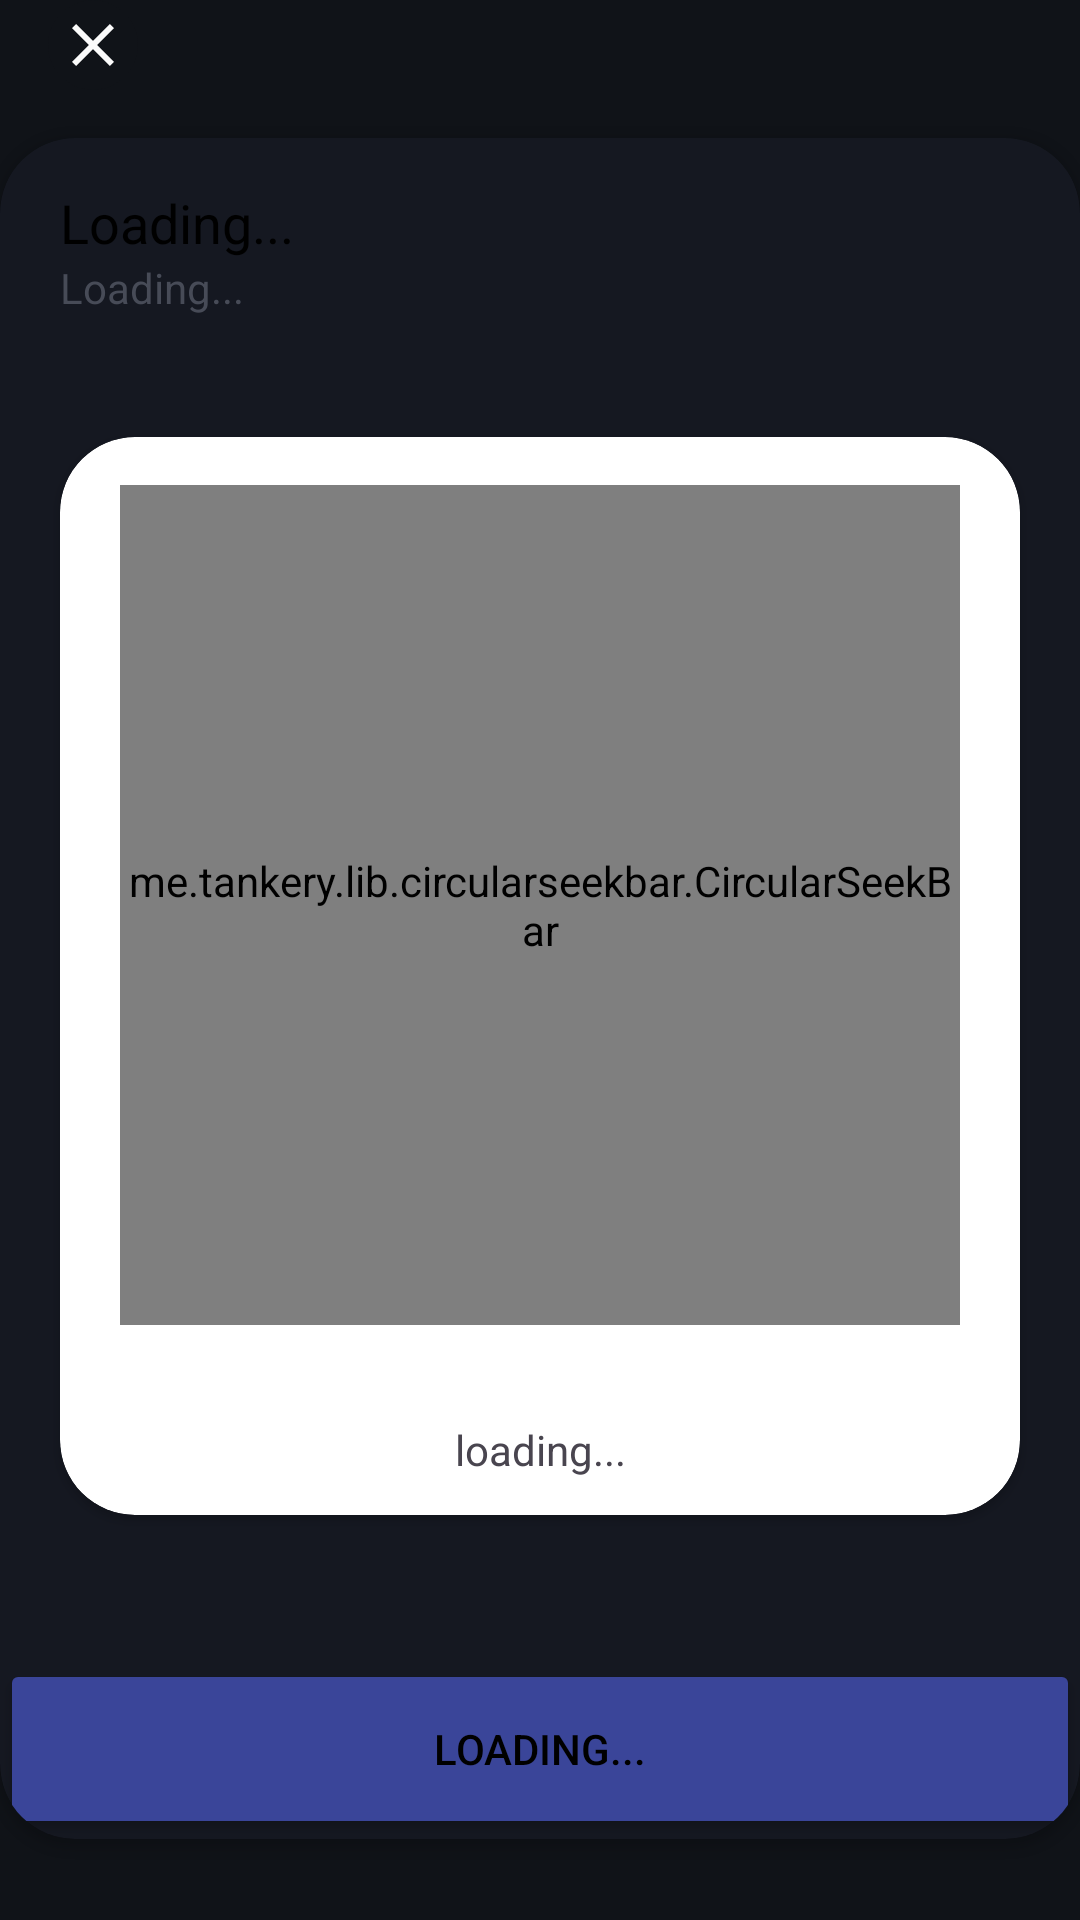

This screen was rendered from an Android layout file. Write that file and the resources it references.
<!-- AndroidManifest.xml: application theme Theme.CreditApp -->
<!-- res/layout/first_view.xml -->
<androidx.constraintlayout.widget.ConstraintLayout
    xmlns:android="http://schemas.android.com/apk/res/android"
    xmlns:app="http://schemas.android.com/apk/res-auto"
    xmlns:tools="http://schemas.android.com/tools"
    android:id="@+id/cl1"
    android:layout_width="match_parent"
    android:layout_height="wrap_content"
    android:background="@color/background">

    <ImageButton
        android:id="@+id/close"
        android:layout_width="wrap_content"
        android:layout_height="wrap_content"
        android:layout_marginStart="16dp"
        android:background="@color/background"
        android:src="@drawable/close"
        app:layout_constraintStart_toStartOf="parent"
        app:layout_constraintTop_toTopOf="parent" />

    <ImageButton
        android:id="@+id/help"
        android:layout_width="wrap_content"
        android:layout_height="wrap_content"
        android:layout_marginTop="2dp"
        android:layout_marginEnd="16dp"
        android:background="@color/background"
        android:src="@drawable/baseline_help_outline_24"
        app:layout_constraintEnd_toEndOf="parent"
        app:layout_constraintTop_toTopOf="parent" />


    <androidx.cardview.widget.CardView
        android:id="@+id/cv1"
        android:layout_width="match_parent"
        android:layout_height="0dp"
        android:layout_marginTop="16dp"
        android:backgroundTint="@color/cardbackground"
        app:cardCornerRadius="25dp"
        app:layout_constraintEnd_toEndOf="parent"
        app:layout_constraintStart_toStartOf="parent"
        app:layout_constraintTop_toBottomOf="@id/close">

        <androidx.constraintlayout.widget.ConstraintLayout
            android:layout_width="match_parent"
            android:layout_height="match_parent"
            android:orientation="vertical">

            <TextView
                android:id="@+id/i1_intro_tv"
                android:layout_width="match_parent"
                android:layout_height="wrap_content"
                android:layout_marginStart="20dp"
                android:layout_marginTop="16dp"
                android:layout_marginEnd="20dp"
                android:text="Loading..."
                android:textColor="@color/textcolor"
                android:textSize="18sp"
                app:layout_constraintEnd_toEndOf="parent"
                app:layout_constraintStart_toStartOf="parent"
                app:layout_constraintTop_toTopOf="parent" />

            <TextView
                android:id="@+id/i1_instruction__tv"
                android:layout_width="match_parent"
                android:layout_height="wrap_content"
                android:layout_marginStart="20dp"
                android:layout_marginEnd="20dp"
                android:lines="2"
                android:text="Loading..."
                android:textColor="@color/secondtextcolor"
                android:textSize="14sp"
                app:layout_constraintEnd_toEndOf="parent"
                app:layout_constraintStart_toStartOf="parent"
                app:layout_constraintTop_toBottomOf="@id/i1_intro_tv" />

            <androidx.cardview.widget.CardView
                android:id="@+id/amountSelect_cv"
                android:layout_width="match_parent"
                android:layout_height="wrap_content"
                android:layout_marginStart="20dp"
                android:layout_marginTop="24dp"
                android:layout_marginEnd="20dp"
                android:backgroundTint="@color/amountcvcolor"
                app:cardCornerRadius="25dp"
                app:layout_constraintEnd_toEndOf="parent"
                app:layout_constraintStart_toStartOf="parent"
                app:layout_constraintTop_toBottomOf="@id/i1_instruction__tv">

                <androidx.constraintlayout.widget.ConstraintLayout
                    android:layout_width="match_parent"
                    android:layout_height="match_parent">

                    <TextView
                        android:id="@+id/header"
                        android:layout_width="0dp"
                        android:layout_height="wrap_content"
                        android:layout_marginTop="94dp"
                        android:gravity="center_horizontal"
                        android:text="loading"
                        android:textSize="20sp"
                        app:layout_constraintEnd_toEndOf="@id/circularSeekBar"
                        app:layout_constraintStart_toStartOf="@id/circularSeekBar"
                        app:layout_constraintTop_toTopOf="@id/circularSeekBar" />

                    <TextView
                        android:id="@+id/amount"
                        android:layout_width="0dp"
                        android:layout_height="wrap_content"
                        android:gravity="center_horizontal"
                        android:text="₹ 0"
                        android:textColor="@color/black"
                        android:textSize="29sp"
                        app:layout_constraintEnd_toEndOf="@id/circularSeekBar"
                        app:layout_constraintStart_toStartOf="@id/circularSeekBar"
                        app:layout_constraintTop_toBottomOf="@id/header" />

                    <TextView
                        android:id="@+id/description"
                        android:layout_width="0dp"
                        android:layout_height="wrap_content"
                        android:gravity="center_horizontal"
                        android:text="loading"
                        android:textColor="@color/green"
                        android:textSize="13sp"
                        app:layout_constraintEnd_toEndOf="@id/circularSeekBar"
                        app:layout_constraintStart_toStartOf="@id/circularSeekBar"
                        app:layout_constraintTop_toBottomOf="@id/amount" />

                    <me.tankery.lib.circularseekbar.CircularSeekBar
                        android:id="@+id/circularSeekBar"
                        android:layout_width="280dp"
                        android:layout_height="280dp"
                        android:layout_gravity="center_horizontal"
                        android:layout_marginTop="16dp"
                        app:layout_constraintEnd_toEndOf="parent"
                        app:layout_constraintStart_toStartOf="parent"
                        app:layout_constraintTop_toTopOf="parent" />

                    <TextView
                        android:id="@+id/footer"
                        android:layout_width="match_parent"
                        android:layout_height="wrap_content"
                        android:layout_gravity="center"
                        android:layout_marginTop="24dp"
                        android:layout_marginBottom="4dp"
                        android:gravity="center"
                        android:lines="2"
                        android:text="loading..."
                        app:layout_constraintBottom_toBottomOf="parent"
                        app:layout_constraintEnd_toEndOf="parent"
                        app:layout_constraintStart_toStartOf="parent"
                        app:layout_constraintTop_toBottomOf="@+id/circularSeekBar" />

                </androidx.constraintlayout.widget.ConstraintLayout>

            </androidx.cardview.widget.CardView>


            <Button
                android:id="@+id/next_button1"
                android:layout_width="match_parent"
                android:layout_height="60dp"
                android:layout_marginTop="48dp"
                android:backgroundTint="@color/button"
                android:text="Loading..."
                android:textColor="@color/textcolor"
                app:layout_constraintBottom_toBottomOf="parent"
                app:layout_constraintEnd_toEndOf="parent"
                app:layout_constraintStart_toStartOf="parent"
                app:layout_constraintTop_toBottomOf="@+id/amountSelect_cv" />

        </androidx.constraintlayout.widget.ConstraintLayout>

    </androidx.cardview.widget.CardView>


</androidx.constraintlayout.widget.ConstraintLayout>
<!-- resources referenced by this layout -->
<resources>
  <color name="amountcvcolor">#FFFFFFFF</color>
  <color name="background">#101318</color>
  <color name="black">#FF000000</color>
  <color name="button">#3A4599</color>
  <color name="cardbackground">#151821</color>
  <color name="green">#2F8133</color>
  <color name="secondtextcolor">#474B57</color>
  <color name="textcolor">#000000</color>
  <!-- drawable close (drawable) -->
  <layer-list xmlns:android="http://schemas.android.com/apk/res/android">
      <item>
          <shape android:shape="oval">
              <solid android:color="#101318"/>
              <size android:width="30dp" android:height="30dp"/>
          </shape>
      </item>
  
      <item
          android:drawable="@drawable/baseline_close_24"
          android:gravity="center" />
  </layer-list>
  <style name="Theme.CreditApp" parent="Base.Theme.CreditApp" />
  <!-- drawable baseline_close_24 (drawable) -->
  <vector xmlns:android="http://schemas.android.com/apk/res/android" android:height="24dp" android:tint="#FBFBFB" android:viewportHeight="24" android:viewportWidth="24" android:width="24dp">
        
      <path android:fillColor="@android:color/white" android:pathData="M19,6.41L17.59,5 12,10.59 6.41,5 5,6.41 10.59,12 5,17.59 6.41,19 12,13.41 17.59,19 19,17.59 13.41,12z"/>
      
  </vector>
  <style name="Base.Theme.CreditApp" parent="Theme.Material3.DayNight.NoActionBar">
          
          
      </style>
</resources>
